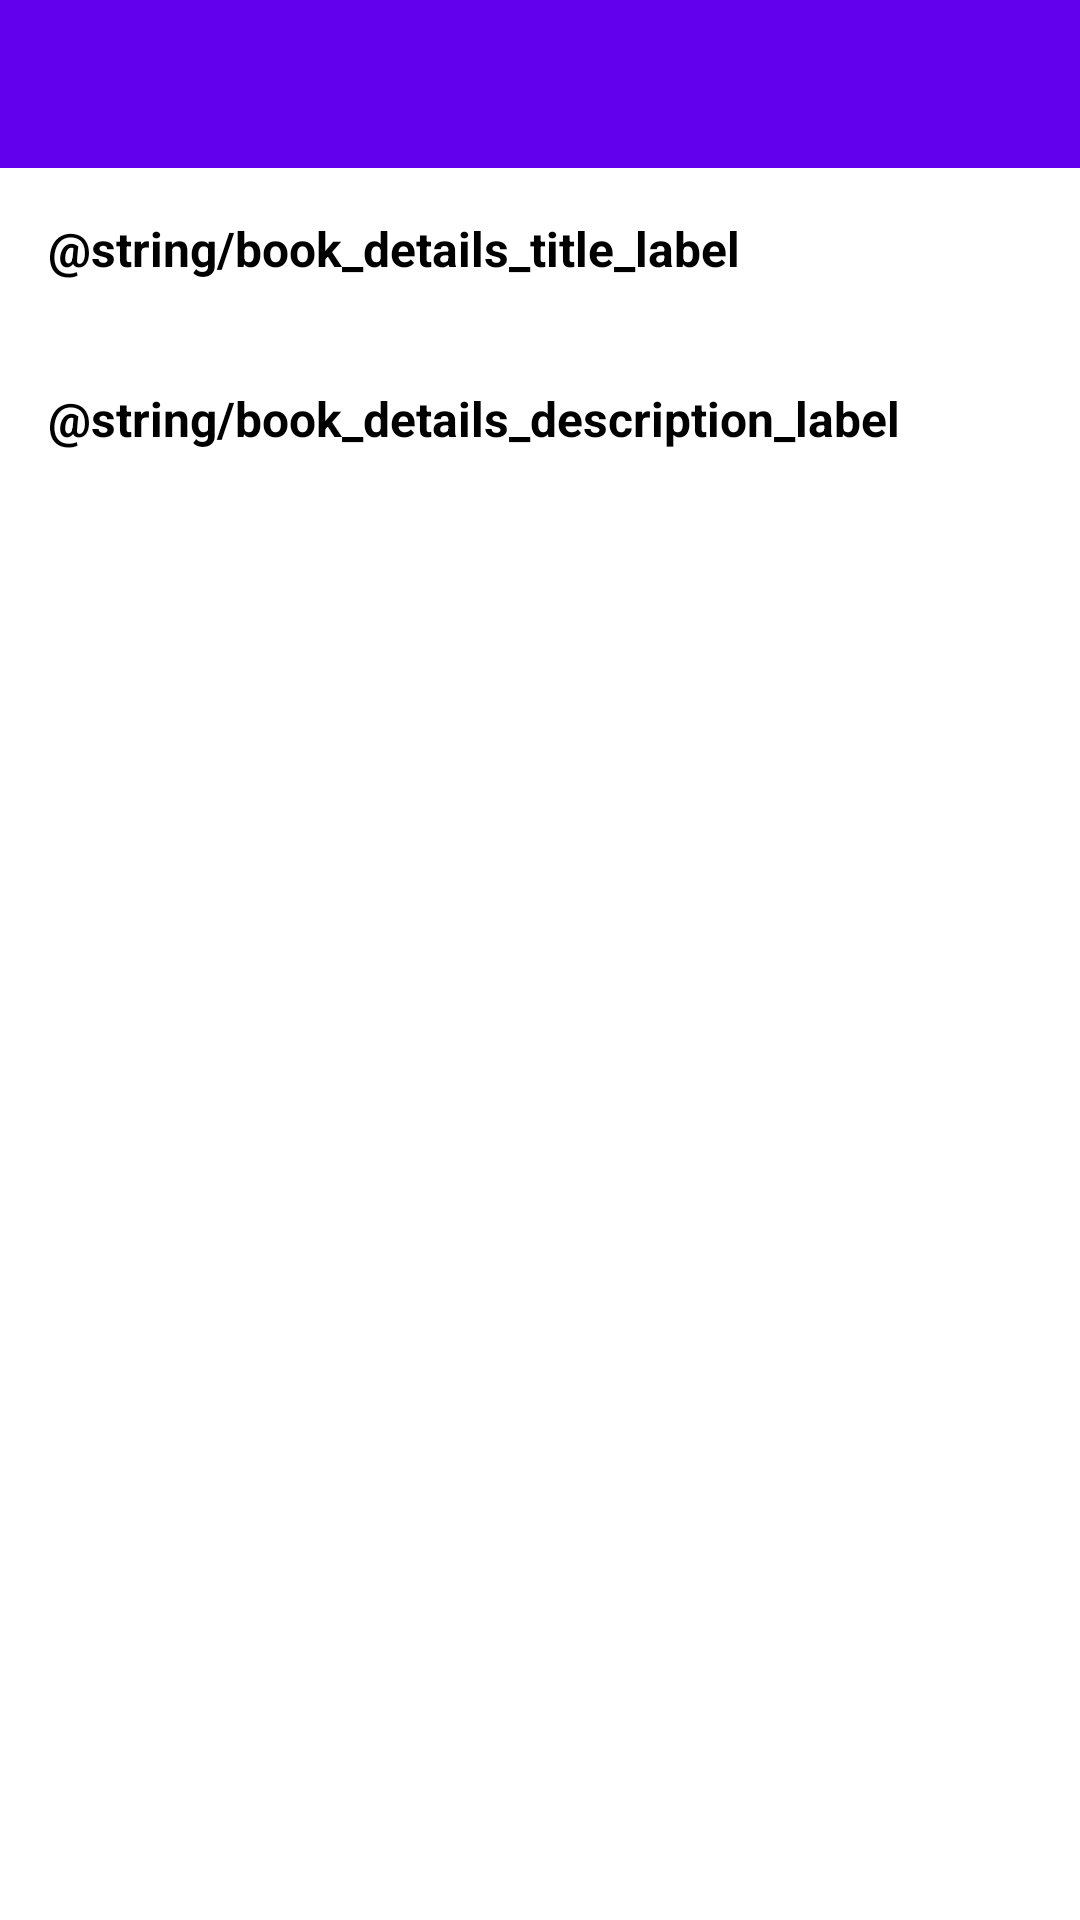

Here is an Android app screen rendered from its layout file. Give the layout XML and the strings, colors and styles it references.
<!-- AndroidManifest.xml: application theme Theme.NYBooks -->
<!-- res/layout/activity_book_details.xml -->
<?xml version="1.0" encoding="utf-8"?>
<LinearLayout xmlns:android="http://schemas.android.com/apk/res/android"
    xmlns:app="http://schemas.android.com/apk/res-auto"
    xmlns:tools="http://schemas.android.com/tools"
    android:layout_width="match_parent"
    android:layout_height="match_parent"
    android:orientation="vertical"
    tools:context=".presentation.details.BookDetailsActivity">

    <include layout="@layout/toolbar" />

    <TextView
        style="@style/MyTextViewLabel"
        android:layout_width="wrap_content"
        android:layout_height="wrap_content"
        android:layout_marginStart="16dp"
        android:layout_marginTop="16dp"
        android:text="@string/book_details_title_label" />

    <TextView
        android:id="@+id/bookDetailTitle"
        android:layout_width="wrap_content"
        android:layout_height="wrap_content"
        android:layout_marginStart="16dp"
        android:layout_marginTop="8dp"
        tools:text="Book Title" />

    <TextView
        style="@style/MyTextViewLabel"
        android:layout_width="wrap_content"
        android:layout_height="wrap_content"
        android:layout_marginStart="16dp"
        android:layout_marginTop="8dp"
        android:text="@string/book_details_description_label" />

    <TextView
        android:id="@+id/bookDetailDescription"
        android:layout_width="wrap_content"
        android:layout_height="wrap_content"
        android:layout_marginStart="16dp"
        android:layout_marginTop="8dp"
        tools:text="Book Description" />

</LinearLayout>
<!-- res/layout/toolbar.xml (included above) -->
<?xml version="1.0" encoding="utf-8"?>
<androidx.appcompat.widget.Toolbar xmlns:android="http://schemas.android.com/apk/res/android"
    android:id="@+id/toolbarMain"
    android:layout_width="match_parent"
    android:layout_height="wrap_content"
    android:background="?colorPrimary" />
<!-- resources referenced by this layout -->
<resources>
  <style name="MyTextViewLabel">
          <item name="android:textStyle">bold</item>
          <item name="android:textSize">16sp</item>
      </style>
  <style name="Theme.NYBooks" parent="Theme.MaterialComponents.NoActionBar">
          
          <item name="colorPrimary">@color/purple_500</item>
          <item name="colorPrimaryVariant">@color/purple_700</item>
          <item name="colorOnPrimary">@color/white</item>
          
          <item name="colorSecondary">@color/teal_200</item>
          <item name="colorSecondaryVariant">@color/teal_700</item>
          <item name="colorOnSecondary">@color/black</item>
          
          <item name="android:statusBarColor" tools:targetApi="l">?attr/colorPrimaryVariant</item>
          
          <item name="android:windowBackground">@color/white</item>
          <item name="android:textViewStyle">@style/MyTextView</item>
      </style>
  <style name="MyTextView">
          <item name="android:textColor">@color/black</item>
      </style>
  <!-- not gathered from this repository: default colours our renderer supplied (Android Studio template values) -->
  <color name="purple_500">#FF6200EE</color>
  <color name="purple_700">#FF3700B3</color>
  <color name="teal_200">#FF03DAC5</color>
  <color name="teal_700">#FF018786</color>
  <color name="black">#FF000000</color>
  <color name="white">#FFFFFFFF</color>
</resources>
